Run: headless pygame with SDL's dummy video driver; simulated clock (each Clock.tick advances the game by its frame time, no real sleeping); random seed 0; keys injected as events and as key.get_pressed() state; no mouse input.
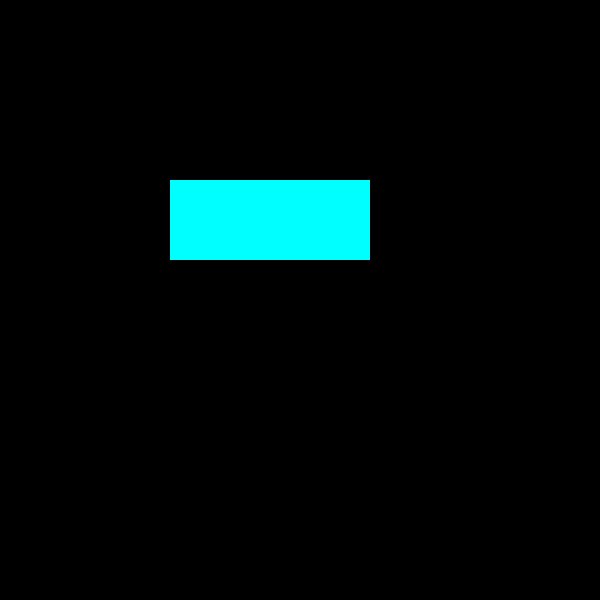
Frame 1 of 4 · flips 1–60 · no input
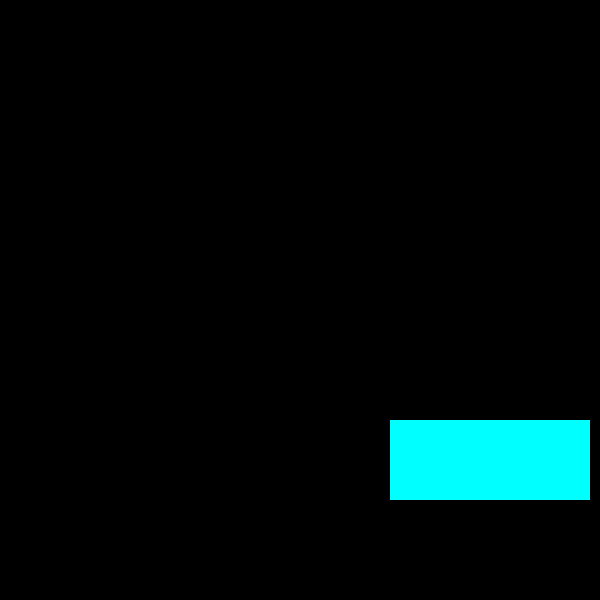
Frame 2 of 4 · flips 61–180 · tapped SPACE, RETURN · held RIGHT (→), D
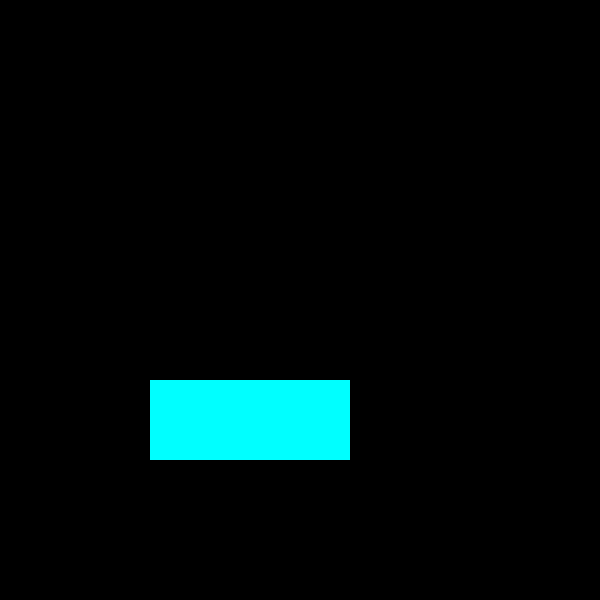
Frame 3 of 4 · flips 181–300 · held DOWN (↓), S
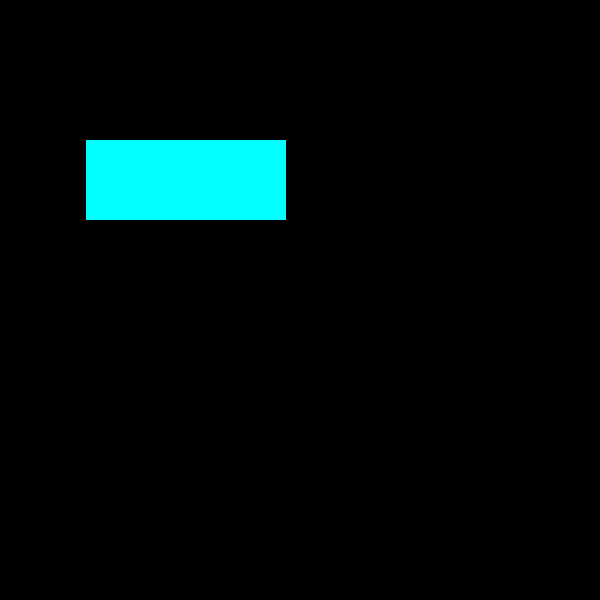
Frame 4 of 4 · flips 301–420 · held LEFT (←), A, UP (↑), W

The pygame program that drew these frames:

import time

import pygame
from pygame.rect import *
from pygame.locals import *

BLACK = (0, 0, 0)
GRAY = (127, 127, 127)
WHITE = (255, 255, 255)

RED = (255, 0, 0)
GREEN = (0, 255, 0)
BLUE = (0, 0, 255)

YELLOW = (255, 255, 0)
CYAN = (0, 255, 255)
MAGENTA = (255, 0, 255)

SIZE = 600,600
running = True
background = GRAY
moveSpeed = [2,2]
fps = 500
sleepTime = 1 / fps

width, height = SIZE
pygame.init()
screen = pygame.display.set_mode(SIZE)

rect = Rect(50, 60, 200, 80)


while running:
    time.sleep(sleepTime)
    for event in pygame.event.get():
        if event.type == pygame.QUIT:
            running = False 
    if rect.right > width-1:
        moveSpeed[0] *= -1
    if rect.left < 0:
        moveSpeed[0] *= -1
    if rect.top < 0:
        moveSpeed[1] *= -1
    if rect.bottom > height-1:
        moveSpeed[1] *= -1
    
    rect.move_ip(moveSpeed)
    
    screen.fill(BLACK)
    pygame.draw.rect(screen, CYAN, rect, 0)

    pygame.display.flip()

pygame.quit()
